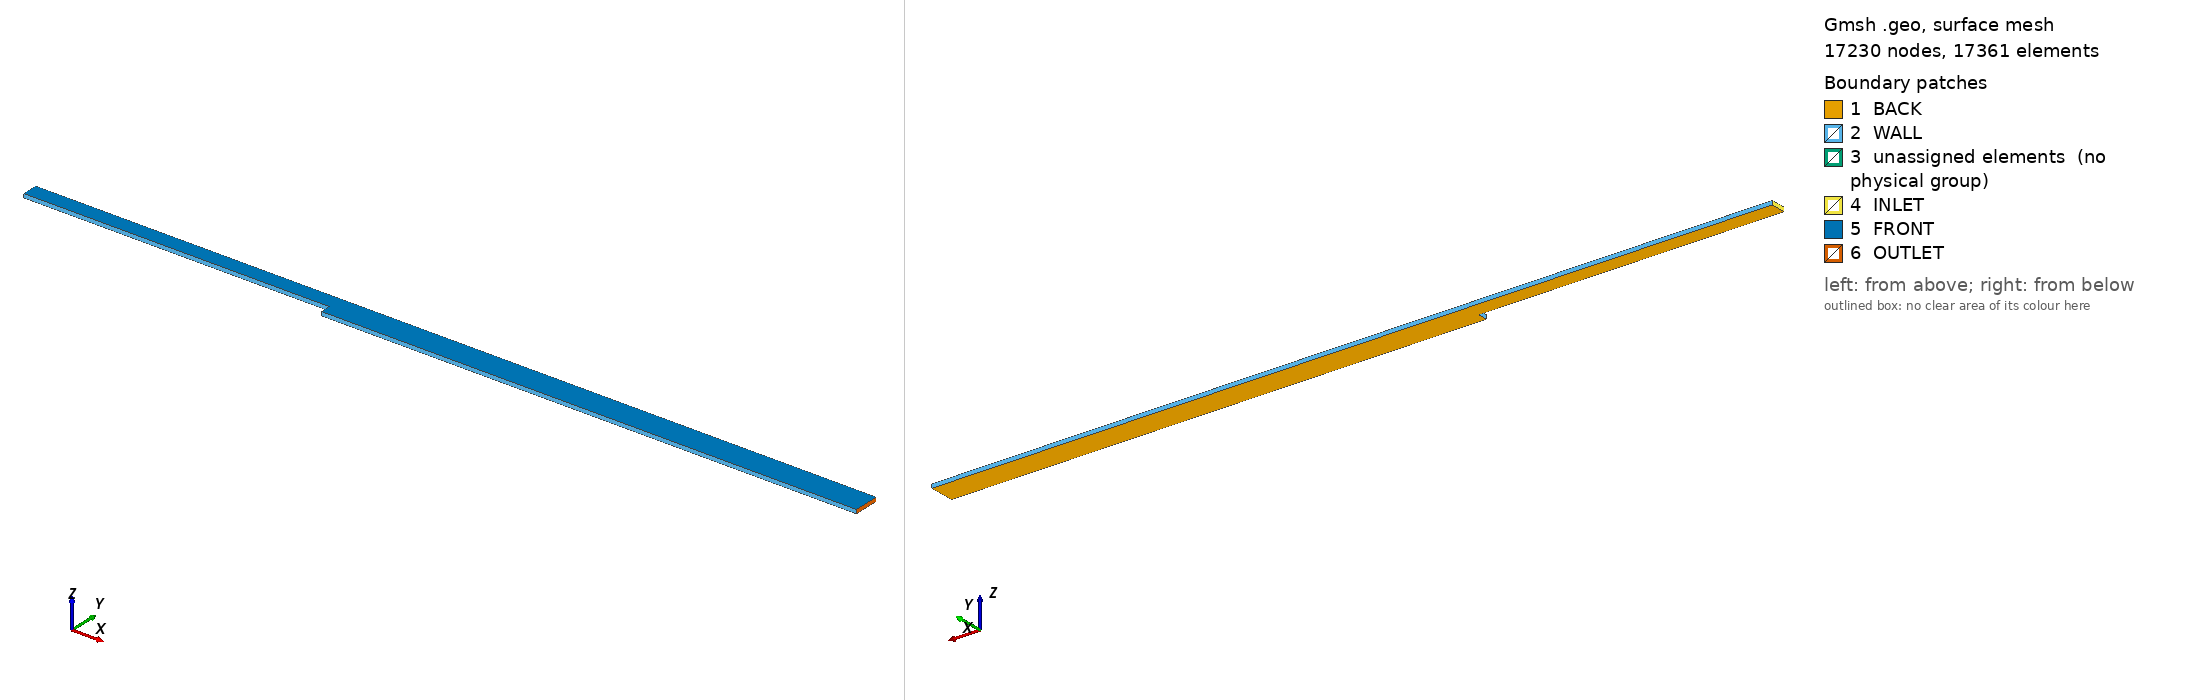

Gmsh geometry script, surface-meshed: 17230 nodes, 17361 surface elements. Boundary patches (legend numbers): 1 BACK, 2 WALL, 3 unassigned elements (no physical group), 4 INLET, 5 FRONT, 6 OUTLET. Left view from above one corner, right view from below the opposite corner. Legend entries are the model's physical surfaces; 'unassigned elements' are surfaces in no physical group. The drawing asked Gmsh for element sizes between 1% and 20% of the model's largest extent; the script's own settings can give other sizes.

=== mesh_1.geo (drawn) ===
// BACKWARD FACING STEP

h = 0.04;
H = 0.0267;
L = 35*h;
l = 20*h;

Point(1) = {0,0,0};
Point(2) = {0,-H,0};
Point(3) = {L,-H,0};
Point(4) = {L,0,0};
Point(5) = {L,h,0};
Point(6) = {0,h,0};
Point(7) = {-l,h,0};
Point(8) = {-l,0,0};

Line(1) = {1,2};
Line(2) = {2,3};
Line(3) = {3,4};
Line(4) = {4,5};
Line(5) = {5,6};
Line(6) = {6,7};
Line(7) = {7,8};
Line(8) = {8,1};

Line(9) = {4,1};
Line(10) = {6,1};

nPc = 50;
nPh = 35;
nPH = 35;
nPs = 100;

pc = 1.16185;
bh = 0.02;
bH = 0.04;
ps = 1.07574;

// CHANNEL BLOCK

Transfinite Line{8} = nPc Using Progression 1/pc;
Transfinite Line{6} = nPc Using Progression pc;

Transfinite Line{7} = nPh Using Bump bh;
Transfinite Line{10} = nPh Using Bump bh;

Line Loop(1) = {8,-10,6,7};
Plane Surface(1) = {1};
Transfinite Surface{1};


// BOTTOM BLOCK

Transfinite Line{1} = nPH Using Bump bH;
Transfinite Line{3} = nPH Using Bump bH;

Transfinite Line{2} = nPs Using Progression ps;
Transfinite Line{9} = nPs Using Progression 1/ps;

Line Loop(2) = {1,2,3,9};
Plane Surface(2) = {2};
Transfinite Surface{2};

// TOP BLOCK

Transfinite Line{4} = nPh Using Bump bh;

Transfinite Line{5} = nPs Using Progression 1/ps;

Line Loop(3) = {4,5,10,-9};
Plane Surface(3) = {3};
Transfinite Surface{3};



Recombine Surface{1,2,3};

// EXTRUSION

vect1 = Extrude {0, 0, 0.01} {
 Surface{1};
 Layers{1};
 Recombine;
};

vect2 = Extrude {0, 0, 0.01} {
 Surface{2};
 Layers{1};
 Recombine;
};

vect3 = Extrude {0, 0, 0.01} {
 Surface{3};
 Layers{1};
 Recombine;
};

Physical Volume("VOLUME") = {vect1[1], vect2[1], vect3[1]};
Physical Surface("FRONT") = {vect1[0], vect2[0], vect3[0]};
Physical Surface("BACK") = {1,2,3};
Physical Surface("INLET") = {vect1[5]};
Physical Surface("OUTLET") = {vect2[4],vect3[2]};
Physical Surface("WALL") = {vect1[2],vect1[4], vect2[2],vect2[3], vect3[3]};

// CHANGE OUTOÌPUT FORMAT TO BE ABLE TO CONVERT TO OPENFOAM
Mesh.MshFileVersion = 2.2;
